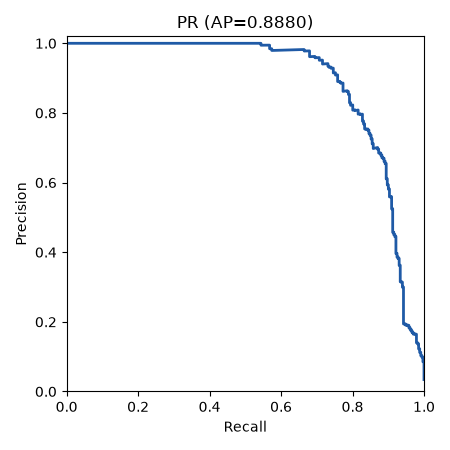

The file beside this chart, header and first rows:
threshold, precision, recall
0.9999, 1.0, 0.003021
0.9999, 1.0, 0.006042
0.9999, 1.0, 0.009063
0.9998, 1.0, 0.01208
0.9998, 1.0, 0.01511
0.9998, 1.0, 0.01813
0.9998, 1.0, 0.02115
0.9998, 1.0, 0.02417
0.9998, 1.0, 0.02719
0.9998, 1.0, 0.03021
0.9998, 1.0, 0.03323
0.9997, 1.0, 0.03625
0.9997, 1.0, 0.03927
0.9997, 1.0, 0.0423
0.9997, 1.0, 0.04532
0.9997, 1.0, 0.04834
0.9997, 1.0, 0.05136
0.9997, 1.0, 0.05438
0.9997, 1.0, 0.0574
0.9997, 1.0, 0.06042
0.9996, 1.0, 0.06344
0.9996, 1.0, 0.06647
0.9996, 1.0, 0.06949
0.9996, 1.0, 0.07251
0.9996, 1.0, 0.07553
0.9996, 1.0, 0.07855
0.9996, 1.0, 0.08157
0.9995, 1.0, 0.08459
0.9995, 1.0, 0.08761
0.9994, 1.0, 0.09063
0.9994, 1.0, 0.09366
0.9994, 1.0, 0.09668
0.9994, 1.0, 0.0997
0.9994, 1.0, 0.1027
0.9994, 1.0, 0.1057
0.9993, 1.0, 0.1088
0.9993, 1.0, 0.1118
0.9993, 1.0, 0.1148
0.9992, 1.0, 0.1178
0.9991, 1.0, 0.1208
0.9991, 1.0, 0.1239
0.9991, 1.0, 0.1269
0.999, 1.0, 0.1299
0.999, 1.0, 0.1329
0.9988, 1.0, 0.136
0.9988, 1.0, 0.139
0.9985, 1.0, 0.142
0.9985, 1.0, 0.145
0.9985, 1.0, 0.148
0.9985, 1.0, 0.1511
0.9985, 1.0, 0.1541
0.9985, 1.0, 0.1571
0.9984, 1.0, 0.1601
0.9983, 1.0, 0.1631
0.9982, 1.0, 0.1662
0.9982, 1.0, 0.1692
0.9981, 1.0, 0.1722
0.9981, 1.0, 0.1752
0.9981, 1.0, 0.1782
0.998, 1.0, 0.1813
... 5,333 more rows
